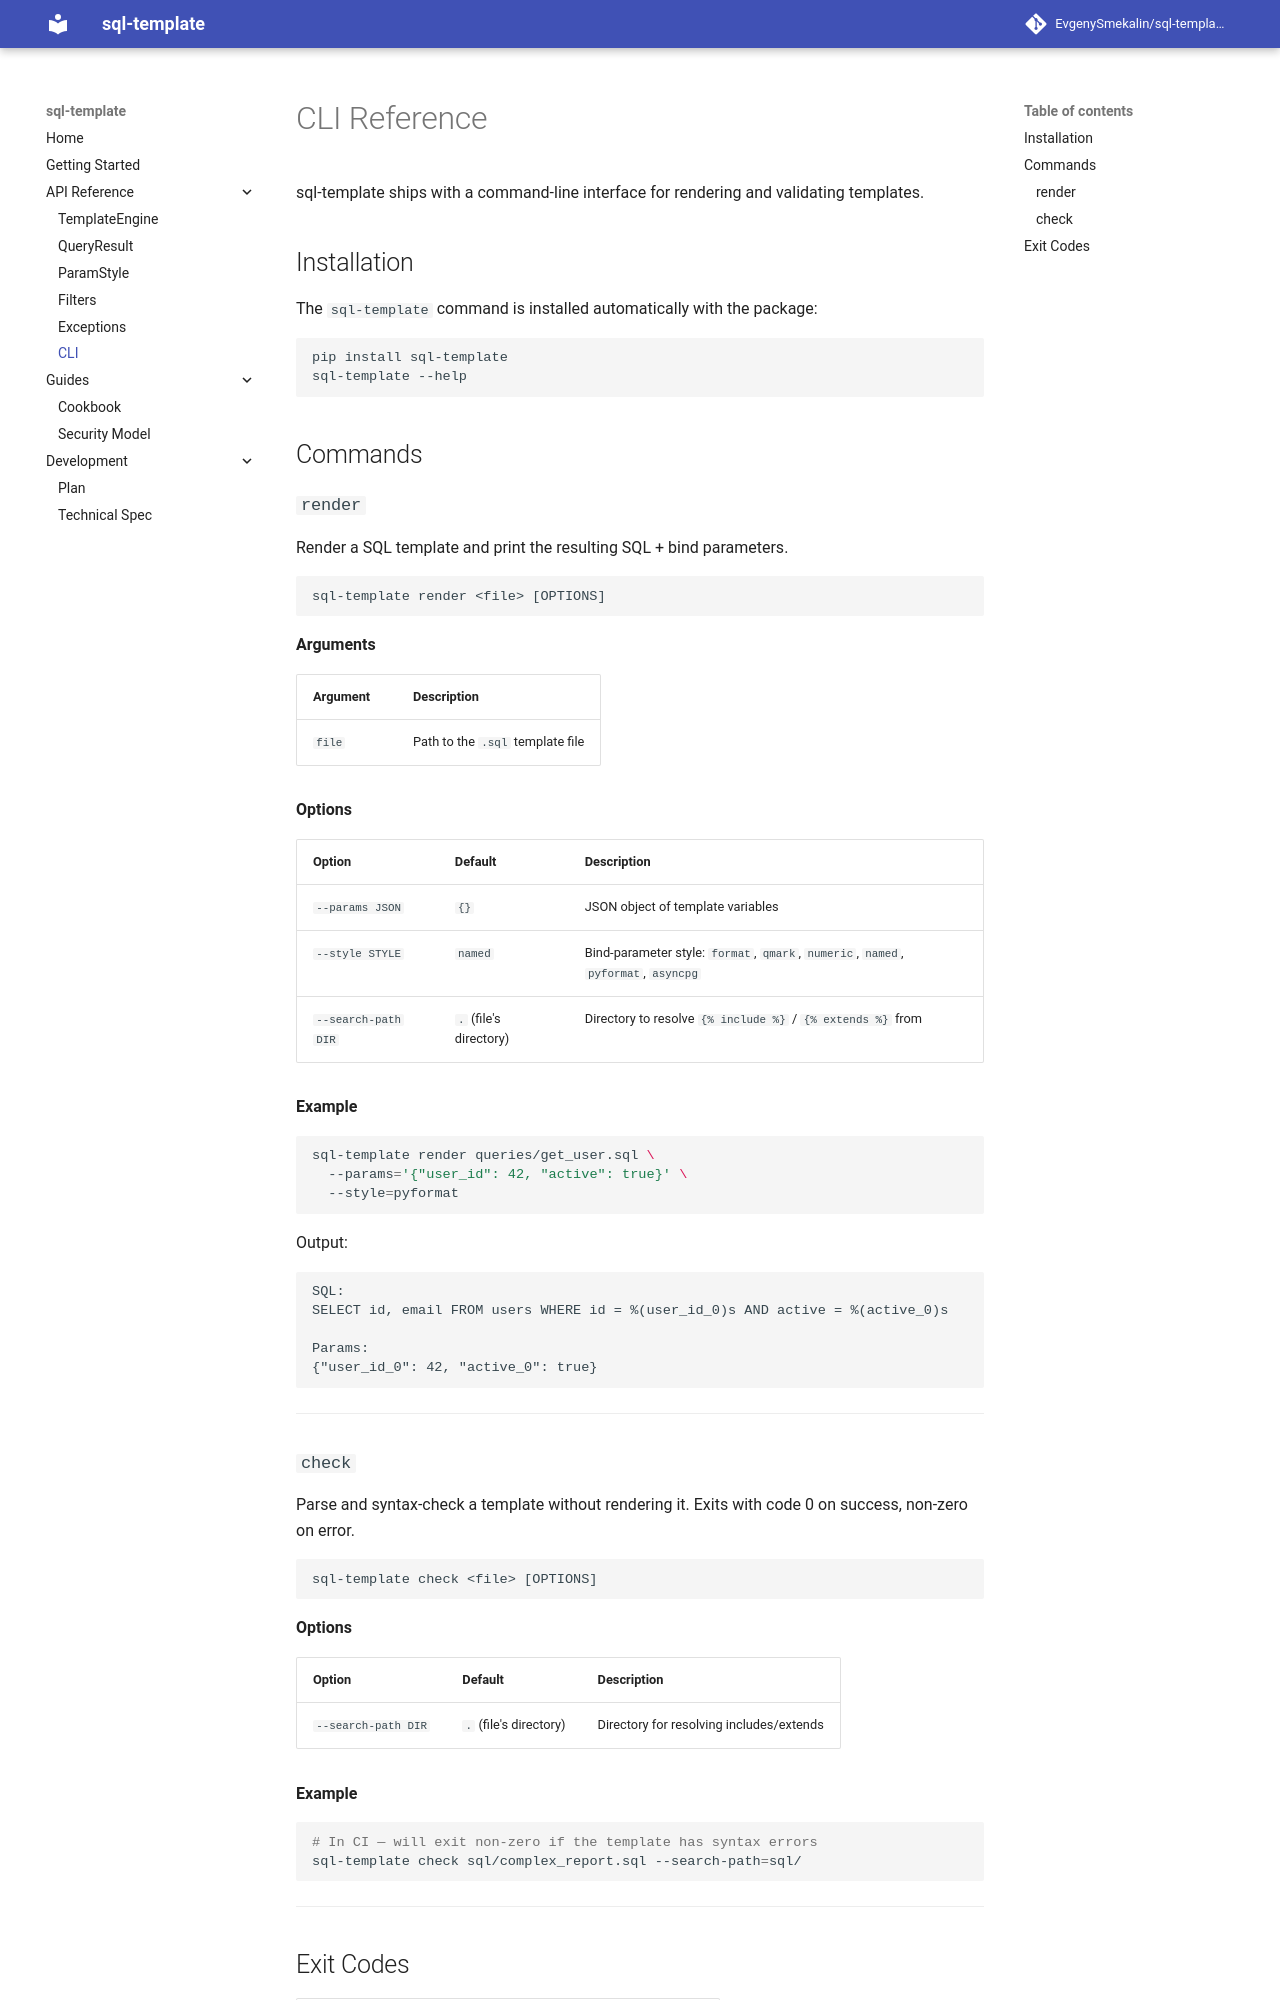

repository: EvgenySmekalin/sql-template · page: api/cli.html · generator: mkdocs

# CLI Reference

sql-template ships with a command-line interface for rendering and validating templates.

## Installation

The `sql-template` command is installed automatically with the package:

```bash
pip install sql-template
sql-template --help
```

## Commands

### `render`

Render a SQL template and print the resulting SQL + bind parameters.

```
sql-template render <file> [OPTIONS]
```

**Arguments**

| Argument | Description |
|----------|-------------|
| `file`   | Path to the `.sql` template file |

**Options**

| Option | Default | Description |
|--------|---------|-------------|
| `--params JSON` | `{}` | JSON object of template variables |
| `--style STYLE` | `named` | Bind-parameter style: `format`, `qmark`, `numeric`, `named`, `pyformat`, `asyncpg` |
| `--search-path DIR` | `.` (file's directory) | Directory to resolve `{% include %}` / `{% extends %}` from |

**Example**

```bash
sql-template render queries/get_user.sql \
  --params='{"user_id": 42, "active": true}' \
  --style=pyformat
```

Output:

```
SQL:
SELECT id, email FROM users WHERE id = %(user_id_0)s AND active = %(active_0)s

Params:
{"user_id_0": 42, "active_0": true}
```

---
